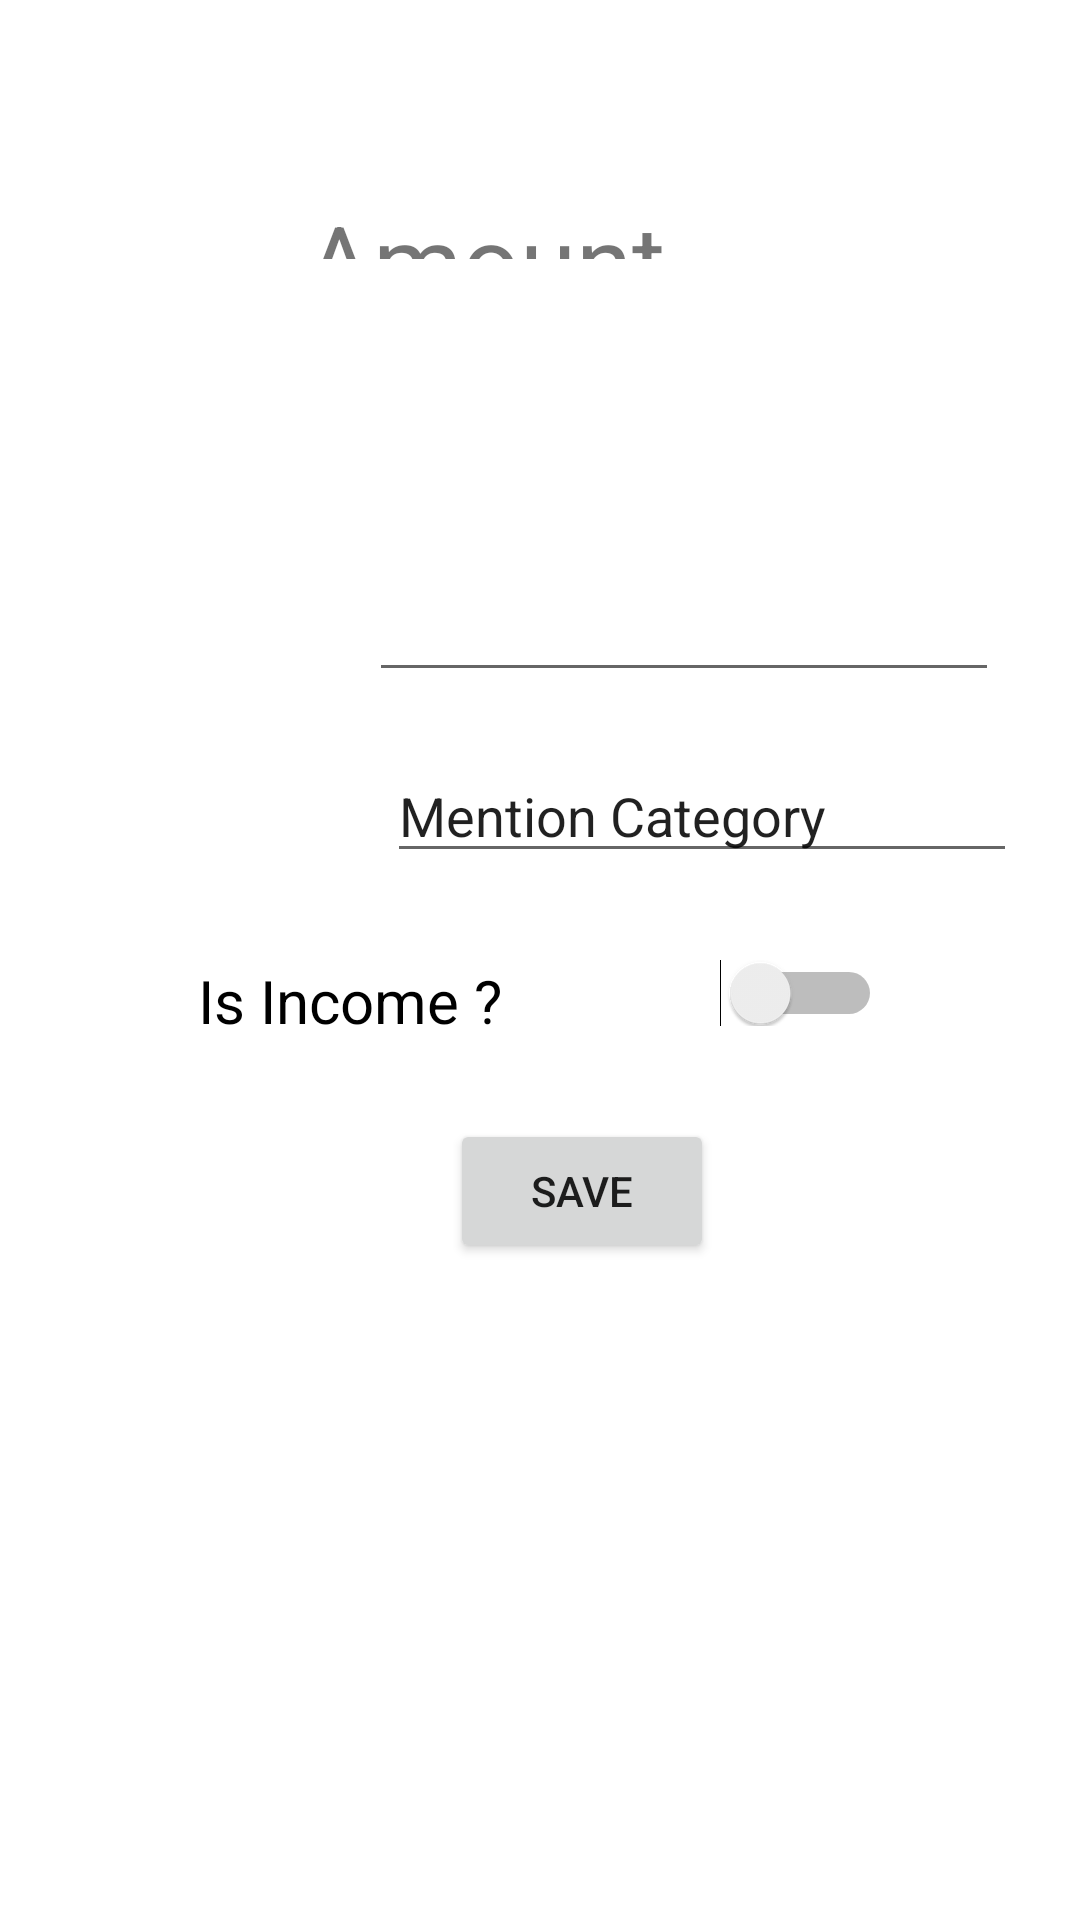

Android layout source for this screen:
<!-- AndroidManifest.xml: application theme Theme.Expisure -->
<!-- res/layout/records.xml -->
<?xml version="1.0" encoding="utf-8"?>
<androidx.constraintlayout.widget.ConstraintLayout xmlns:android="http://schemas.android.com/apk/res/android"
    xmlns:app="http://schemas.android.com/apk/res-auto"
    xmlns:tools="http://schemas.android.com/tools"
    android:layout_width="match_parent"
    android:layout_height="match_parent">

    <TextView
        android:id="@+id/record2"
        android:layout_width="156dp"
        android:layout_height="0dp"
        android:layout_marginTop="64dp"
        android:layout_marginBottom="103dp"
        android:text="Amount"
        android:textSize="34sp"
        app:layout_constraintBottom_toTopOf="@+id/addamount"
        app:layout_constraintEnd_toEndOf="parent"
        app:layout_constraintStart_toStartOf="parent"
        app:layout_constraintTop_toTopOf="parent" />

    <TextView
        android:id="@+id/amount"
        android:layout_width="0dp"
        android:layout_height="0dp"
        android:layout_marginStart="23dp"
        android:layout_marginTop="226dp"
        android:layout_marginEnd="32dp"
        android:layout_marginBottom="32dp"
        android:text="Amount"
        android:textSize="20sp"
        app:layout_constraintBottom_toTopOf="@+id/category"
        app:layout_constraintEnd_toStartOf="@+id/addamount"
        app:layout_constraintStart_toStartOf="parent"
        app:layout_constraintTop_toTopOf="parent" />

    <TextView
        android:id="@+id/category"
        android:layout_width="0dp"
        android:layout_height="0dp"
        android:layout_marginStart="23dp"
        android:layout_marginEnd="38dp"
        android:layout_marginBottom="403dp"
        android:text="Category"
        android:textSize="20sp"
        app:layout_constraintBottom_toBottomOf="parent"
        app:layout_constraintEnd_toStartOf="@+id/addcategory"
        app:layout_constraintStart_toStartOf="parent"
        app:layout_constraintTop_toBottomOf="@+id/amount" />

    <EditText
        android:id="@+id/addamount"
        android:layout_width="wrap_content"
        android:layout_height="wrap_content"
        android:layout_marginEnd="27dp"
        android:layout_marginBottom="19dp"
        android:ems="10"
        android:inputType="number"
        app:layout_constraintBottom_toTopOf="@+id/addcategory"
        app:layout_constraintEnd_toEndOf="parent"
        app:layout_constraintStart_toEndOf="@+id/amount"
        app:layout_constraintTop_toBottomOf="@+id/record2" />

    <EditText
        android:id="@+id/addcategory"
        android:layout_width="wrap_content"
        android:layout_height="wrap_content"
        android:layout_marginEnd="21dp"
        android:layout_marginBottom="29dp"
        android:ems="10"
        android:inputType="textPersonName"
        android:text="Mention Category"
        app:layout_constraintBottom_toTopOf="@+id/Income"
        app:layout_constraintEnd_toEndOf="parent"
        app:layout_constraintStart_toEndOf="@+id/category"
        app:layout_constraintTop_toBottomOf="@+id/addamount" />

    <Switch
        android:id="@+id/Income"
        android:layout_width="0dp"
        android:layout_height="0dp"
        android:layout_marginStart="66dp"
        android:layout_marginEnd="66dp"
        android:layout_marginBottom="31dp"
        android:text="Is Income ?"
        android:textSize="20sp"
        app:layout_constraintBottom_toTopOf="@+id/savebt"
        app:layout_constraintEnd_toEndOf="parent"
        app:layout_constraintStart_toStartOf="parent"
        app:layout_constraintTop_toBottomOf="@+id/addcategory" />

    <Button
        android:id="@+id/savebt"
        android:layout_width="wrap_content"
        android:layout_height="wrap_content"
        android:layout_marginStart="84dp"
        android:layout_marginBottom="219dp"
        android:text="save"
        app:layout_constraintBottom_toBottomOf="parent"
        app:layout_constraintStart_toStartOf="@+id/Income"
        app:layout_constraintTop_toBottomOf="@+id/Income" />

</androidx.constraintlayout.widget.ConstraintLayout>
<!-- resources referenced by this layout -->
<resources>
  <style name="Theme.Expisure" parent="Theme.MaterialComponents.DayNight.DarkActionBar">
          
          <item name="colorPrimary">@color/purple_500</item>
          <item name="colorPrimaryVariant">@color/purple_700</item>
          <item name="colorOnPrimary">@color/white</item>
          
          <item name="colorSecondary">@color/teal_200</item>
          <item name="colorSecondaryVariant">@color/teal_700</item>
          <item name="colorOnSecondary">@color/black</item>
          
          <item name="android:statusBarColor" tools:targetApi="l">?attr/colorPrimaryVariant</item>
          
      </style>
  <!-- not gathered from this repository: default colours our renderer supplied (Android Studio template values) -->
  <color name="purple_500">#FF6200EE</color>
  <color name="purple_700">#FF3700B3</color>
  <color name="teal_200">#FF03DAC5</color>
  <color name="teal_700">#FF018786</color>
  <color name="black">#FF000000</color>
  <color name="white">#FFFFFFFF</color>
</resources>
